Run: headless pygame with SDL's dummy video driver; simulated clock (each Clock.tick advances the game by its frame time, no real sleeping); random seed 0; keys injected as events and as key.get_pressed() state; no mouse input.
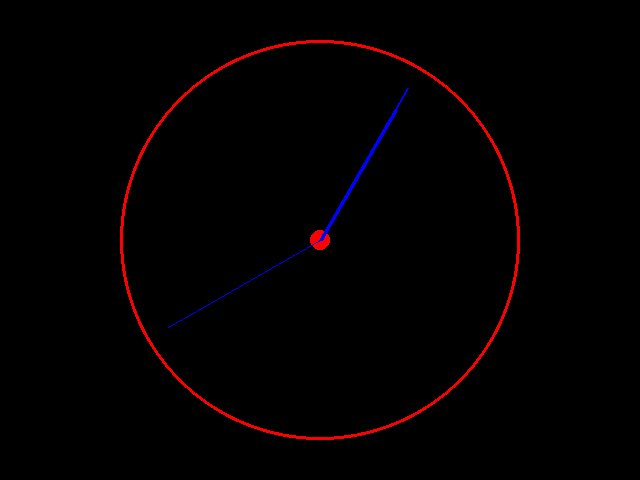
Frame 1 of 4 · flips 1–60 · no input
Frame 2 of 4 · flips 61–180 · tapped SPACE, RETURN · held RIGHT (→), D · screen unchanged from frame 1, image omitted
Frame 3 of 4 · flips 181–300 · held DOWN (↓), S · screen unchanged from frame 2, image omitted
Frame 4 of 4 · flips 301–420 · held LEFT (←), A, UP (↑), W · screen unchanged from frame 3, image omitted

The pygame program that drew these frames:

import math
from datetime import datetime

import pygame

pygame.init()

WIDTH = 640
HEIGHT = 480

HOUR_ANGLE = 2 * math.pi / 12
SEC_ANGLE = 2 * math.pi / 60
MIN_ANGLE = 2 * math.pi / 60

# Changes the starting position of the angles, so they start
# at 90 degrees instead of 0 degrees
ANGLE_RECTIFIER = 3 / 2 * math.pi

CENTER = (WIDTH / 2, HEIGHT / 2)

CIRCLE_RADIUS = 200

window = pygame.display.set_mode((WIDTH, HEIGHT))

clock = pygame.time.Clock()

while True:
    for event in pygame.event.get():
        if event.type == pygame.QUIT:
            exit()

    time = datetime.now()

    coord_hour = (
        CENTER[0]
        + math.cos(HOUR_ANGLE * (time.hour % 12) + ANGLE_RECTIFIER)
        * (CIRCLE_RADIUS - 50),
        CENTER[1]
        + math.sin(HOUR_ANGLE * (time.hour % 12) + ANGLE_RECTIFIER)
        * (CIRCLE_RADIUS - 50),
    )

    coord_min = (
        CENTER[0]
        + math.cos(MIN_ANGLE * time.minute + ANGLE_RECTIFIER) * (CIRCLE_RADIUS - 25),
        CENTER[1]
        + math.sin(MIN_ANGLE * time.minute + ANGLE_RECTIFIER) * (CIRCLE_RADIUS - 25),
    )

    coord_sec = (
        CENTER[0]
        + math.cos(SEC_ANGLE * time.second + ANGLE_RECTIFIER) * (CIRCLE_RADIUS - 25),
        CENTER[1]
        + math.sin(SEC_ANGLE * time.second + ANGLE_RECTIFIER) * (CIRCLE_RADIUS - 25),
    )

    pygame.display.set_caption(time.strftime("%H:%M:%S"))
    window.fill((0, 0, 0))

    # Draws the reloj figure
    pygame.draw.circle(window, (255, 0, 0), CENTER, CIRCLE_RADIUS, 3)
    pygame.draw.circle(window, (255, 0, 0), CENTER, 10)

    # Hour hand
    pygame.draw.line(window, (0, 0, 255), CENTER, coord_hour, 4)
    # Minute hand
    pygame.draw.line(window, (0, 0, 255), CENTER, coord_min, 2)
    # Second hand
    pygame.draw.line(window, (0, 0, 255), CENTER, coord_sec)

    pygame.display.flip()

    clock.tick(60)
